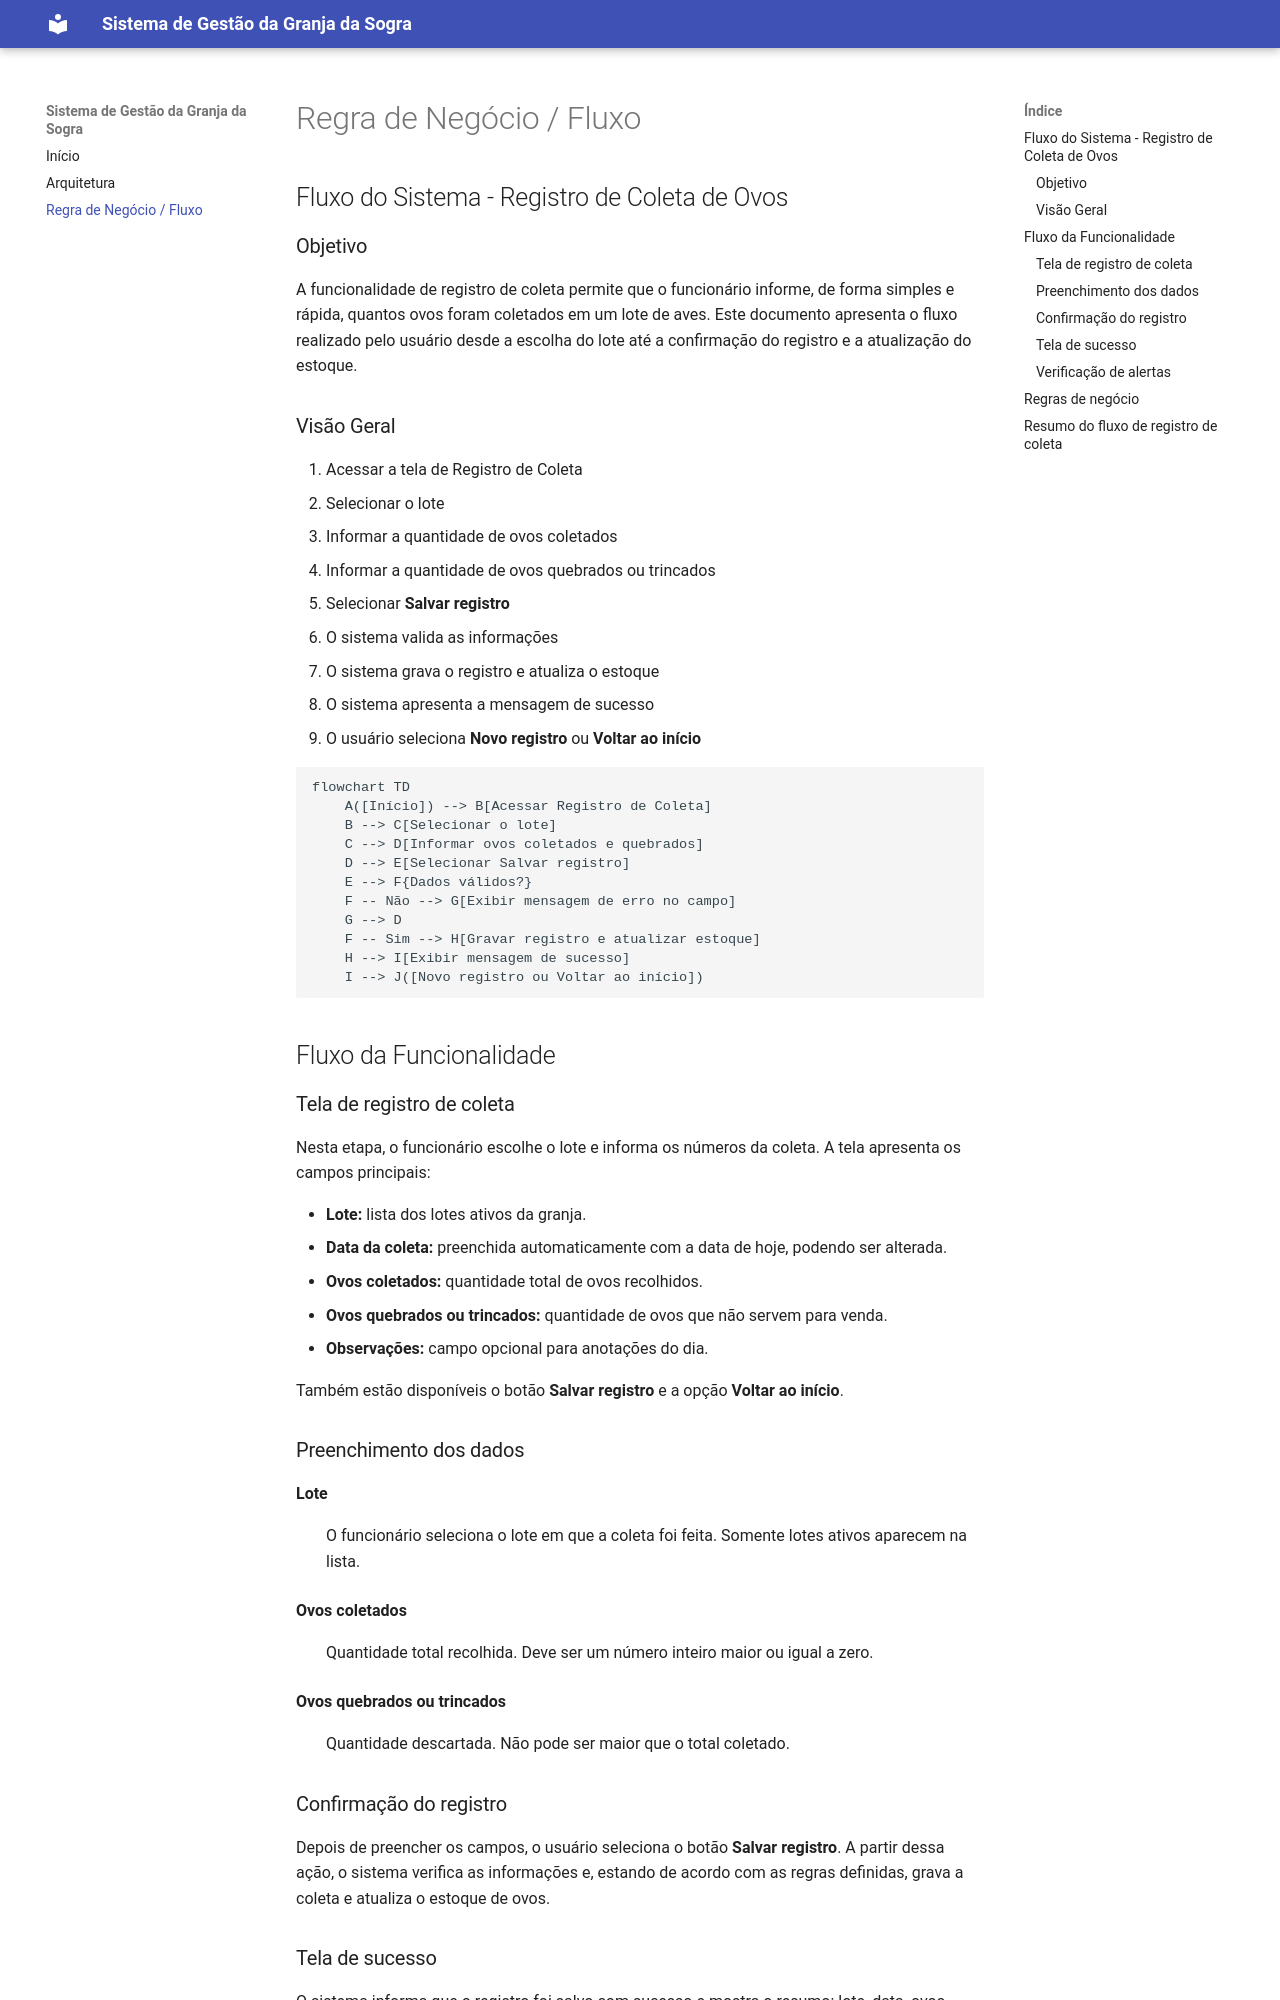

repository: Luiz-tec06/desenv-web-unipar2 · page: regra-de-negocio/index.html · generator: mkdocs

# Regra de Negócio / Fluxo

## Fluxo do Sistema - Registro de Coleta de Ovos

### Objetivo

A funcionalidade de registro de coleta permite que o funcionário informe, de forma simples e rápida, quantos ovos foram coletados em um lote de aves. Este documento apresenta o fluxo realizado pelo usuário desde a escolha do lote até a confirmação do registro e a atualização do estoque.

### Visão Geral

1. Acessar a tela de Registro de Coleta
2. Selecionar o lote
3. Informar a quantidade de ovos coletados
4. Informar a quantidade de ovos quebrados ou trincados
5. Selecionar **Salvar registro**
6. O sistema valida as informações
7. O sistema grava o registro e atualiza o estoque
8. O sistema apresenta a mensagem de sucesso
9. O usuário seleciona **Novo registro** ou **Voltar ao início**

```mermaid
flowchart TD
    A([Início]) --> B[Acessar Registro de Coleta]
    B --> C[Selecionar o lote]
    C --> D[Informar ovos coletados e quebrados]
    D --> E[Selecionar Salvar registro]
    E --> F{Dados válidos?}
    F -- Não --> G[Exibir mensagem de erro no campo]
    G --> D
    F -- Sim --> H[Gravar registro e atualizar estoque]
    H --> I[Exibir mensagem de sucesso]
    I --> J([Novo registro ou Voltar ao início])
```

## Fluxo da Funcionalidade

### Tela de registro de coleta

Nesta etapa, o funcionário escolhe o lote e informa os números da coleta. A tela apresenta os campos principais:

- **Lote:** lista dos lotes ativos da granja.
- **Data da coleta:** preenchida automaticamente com a data de hoje, podendo ser alterada.
- **Ovos coletados:** quantidade total de ovos recolhidos.
- **Ovos quebrados ou trincados:** quantidade de ovos que não servem para venda.
- **Observações:** campo opcional para anotações do dia.

Também estão disponíveis o botão **Salvar registro** e a opção **Voltar ao início**.

### Preenchimento dos dados

**Lote**
: O funcionário seleciona o lote em que a coleta foi feita. Somente lotes ativos aparecem na lista.

**Ovos coletados**
: Quantidade total recolhida. Deve ser um número inteiro maior ou igual a zero.

**Ovos quebrados ou trincados**
: Quantidade descartada. Não pode ser maior que o total coletado.

### Confirmação do registro

Depois de preencher os campos, o usuário seleciona o botão **Salvar registro**. A partir dessa ação, o sistema verifica as informações e, estando de acordo com as regras definidas, grava a coleta e atualiza o estoque de ovos.

### Tela de sucesso

O sistema informa que o registro foi salvo com sucesso e mostra o resumo: lote, data, ovos coletados, ovos descartados e ovos disponíveis para venda. Nessa etapa estão disponíveis os botões **Novo registro** e **Voltar ao início**.
